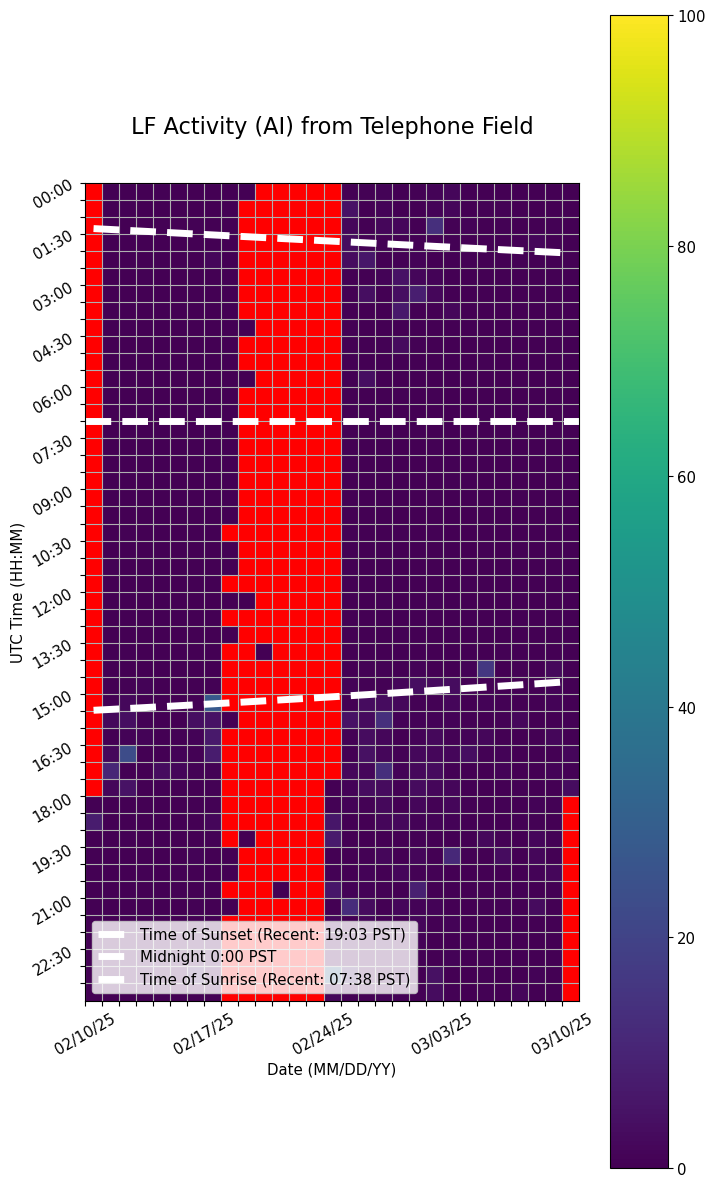

Source data for this figure (header and first rows):
Time (UTC), 02/10/25, 02/11/25, 02/12/25, 02/13/25, 02/14/25, 02/15/25, 02/16/25, 02/17/25, 02/18/25, 02/19/25, 02/20/25, 02/21/25, 02/22/25, 02/23/25, 02/24/25, 02/25/25, 02/26/25, 02/27/25, 02/28/25, 03/01/25, 03/02/25, 03/03/25, 03/04/25
00:00, , 0.0, 0.0, 0.0, 0.5556, 0.0, 0.0, 0.0, 0.0, 0.0, , , , , , 0.0, 0.5556, 1.111, 0.0, 0.5556, 1.111, 1.667, 0.0
00:30, , 0.0, 0.5556, 0.0, 0.0, 0.0, 0.0, 0.0, 0.0, , , , , , , 5.0, 0.0, 1.111, 0.0, 0.0, 1.111, 1.667, 0.0
01:00, , 0.0, 0.0, 0.0, 0.5556, 0.0, 0.5556, 0.0, 0.0, , , , , , , 1.667, 0.0, 1.667, 1.667, 0.0, 13.33, 0.5556, 1.111
01:30, , 0.0, 0.0, 0.0, 0.0, 0.0, 0.0, 0.0, 0.0, , , , , , , 3.333, 0.5556, 0.5556, 0.0, 0.0, 0.5556, 0.5556, 0.0
02:00, , 0.0, 0.0, 0.0, 0.0, 0.0, 0.0, 1.667, 0.0, , , , , , , 3.333, 6.111, 0.0, 0.5556, 1.111, 0.0, 0.0, 0.5556
02:30, , 0.0, 0.0, 0.5556, 0.0, 0.0, 0.0, 0.0, 0.0, , , , , , , 0.0, 0.0, 1.111, 5.0, 1.667, 1.111, 0.0, 0.0
03:00, , 0.0, 0.0, 0.0, 0.0, 0.0, 0.0, 0.0, 0.0, , , , , , , 0.0, 3.889, 0.0, 3.889, 8.333, 1.667, 0.0, 0.0
03:30, , 0.0, 0.0, 0.0, 0.0, 0.0, 0.0, 0.0, 0.0, , , , , , , 0.0, 0.0, 0.0, 6.667, 0.0, 0.0, 1.667, 0.0
04:00, , 0.0, 0.5556, 0.0, 0.0, 0.0, 0.0, 0.0, 0.0, 0.0, , , , , , 0.0, 0.0, 0.0, 0.0, 0.0, 0.0, 0.0, 0.0
04:30, , 0.0, 0.0, 0.0, 0.0, 0.0, 0.0, 0.0, 0.0, , , , , , , 0.0, 0.0, 0.5556, 2.778, 0.5556, 0.0, 0.0, 0.0
05:00, , 0.0, 0.0, 0.0, 0.5556, 0.0, 0.0, 0.0, 0.0, , , , , , , 0.0, 0.0, 0.0, 0.0, 0.0, 0.0, 0.0, 0.0
05:30, , 0.0, 0.0, 0.0, 0.0, 0.0, 0.0, 0.0, 0.0, 0.0, , , , , , 0.0, 3.889, 0.0, 0.0, 0.0, 0.0, 0.0, 0.0
06:00, , 0.0, 0.0, 0.0, 0.0, 0.0, 0.0, 0.0, 0.0, , , , , , , 0.0, 0.0, 0.0, 0.5556, 0.0, 0.5556, 0.0, 0.0
06:30, , 0.0, 0.0, 0.0, 0.0, 0.0, 0.0, 0.0, 0.0, , , , , , , 0.0, 0.0, 0.0, 0.0, 0.0, 0.0, 0.0, 0.0
07:00, , 0.0, 0.0, 0.0, 0.0, 0.0, 0.0, 0.0, 0.0, , , , , , , 0.0, 0.0, 0.0, 0.0, 0.5556, 0.0, 0.0, 0.0
07:30, , 0.0, 0.0, 0.0, 0.0, 0.0, 0.0, 0.0, 0.0, , , , , , , 0.0, 0.0, 0.0, 0.0, 0.0, 0.5556, 0.0, 0.0
08:00, , 0.0, 0.0, 0.0, 0.0, 0.0, 0.0, 0.0, 0.0, , , , , , , 0.0, 0.0, 0.0, 0.0, 0.0, 0.0, 0.5556, 0.0
08:30, , 0.0, 0.0, 0.0, 0.0, 0.0, 0.0, 0.0, 0.0, , , , , , , 0.0, 0.0, 0.0, 0.0, 0.0, 0.0, 0.5556, 0.5556
09:00, , 0.0, 0.0, 0.0, 0.0, 0.0, 0.0, 0.0, 0.0, , , , , , , 0.0, 0.0, 0.0, 0.0, 0.0, 0.5556, 0.0, 0.0
09:30, , 0.0, 0.0, 0.0, 0.0, 0.0, 0.0, 0.0, 0.0, , , , , , , 0.0, 0.0, 0.0, 0.0, 0.0, 0.0, 0.0, 0.0
10:00, , 0.0, 0.5556, 0.0, 0.0, 0.0, 0.0, 0.0, , , , , , , , 0.5556, 0.0, 0.0, 0.5556, 0.0, 0.5556, 0.0, 0.0
10:30, , 0.0, 0.0, 0.0, 0.0, 0.0, 0.0, 0.0, 0.0, , , , , , , 0.0, 0.0, 0.0, 0.0, 0.0, 0.0, 0.0, 0.0
11:00, , 0.5556, 0.0, 0.0, 0.0, 0.0, 0.0, 0.0, 0.0, , , , , , , 0.0, 0.0, 0.0, 0.0, 0.0, 0.0, 0.0, 0.0
11:30, , 0.0, 0.0, 0.0, 0.0, 0.0, 0.0, 0.0, , , , , , , , 0.0, 0.0, 0.0, 0.0, 0.0, 0.0, 0.0, 0.5556
12:00, , 0.0, 0.0, 0.0, 0.0, 0.0, 0.0, 0.0, 0.0, 0.0, , , , , , 0.0, 0.0, 0.5556, 0.0, 0.0, 0.5556, 0.0, 0.0
12:30, , 0.0, 0.0, 0.0, 0.0, 0.0, 0.0, 0.0, , , , , , , , 0.0, 0.0, 0.0, 0.0, 0.0, 0.0, 0.0, 0.0
13:00, , 0.0, 0.0, 0.0, 0.0, 0.0, 0.0, 0.0, 0.0, , , , , , , 0.0, 0.0, 0.0, 0.5556, 0.0, 0.0, 0.5556, 0.0
13:30, , 0.0, 0.5556, 0.0, 0.0, 0.0, 0.0, 0.0, , , 0.0, , , , , 0.0, 0.0, 0.0, 0.0, 0.0, 0.0, 0.0, 0.0
14:00, , 0.0, 0.0, 0.0, 0.0, 0.0, 0.0, 0.0, , , , , , , , 0.0, 0.5556, 0.5556, 0.0, 1.111, 0.0, 0.0, 1.111
14:30, , 0.0, 0.5556, 1.111, 0.0, 0.0, 0.0, 0.5556, , , , , , , , 1.111, 0.5556, 0.5556, 1.667, 3.889, 2.778, 3.333, 0.5556
15:00, , 0.0, 2.222, 0.0, 0.0, 0.0, 0.5556, 27.78, , , , , , , , 0.0, 3.333, 3.333, 2.222, 0.5556, 0.5556, 1.667, 0.0
15:30, , 2.222, 3.889, 0.5556, 0.0, 0.0, 3.889, 5.0, 0.0, , , , , , , 5.0, 2.778, 13.33, 1.111, 1.111, 1.111, 1.111, 0.5556
16:00, , 0.0, 1.111, 1.111, 0.0, 0.5556, 1.111, 6.667, , , , , , , , 0.5556, 3.333, 1.667, 0.0, 1.111, 2.222, 0.5556, 1.111
16:30, , 2.222, 23.33, 0.0, 0.0, 1.111, 0.5556, 7.778, , , , , , , , 0.0, 4.444, 1.667, 0.5556, 2.222, 1.667, 1.667, 3.889
17:00, , 10.56, 0.0, 0.0, 3.333, 1.667, 0.5556, 0.5556, , , , , , , , 1.667, 1.667, 13.33, 1.111, 2.222, 2.778, 0.5556, 0.0
17:30, , 1.667, 5.0, 0.0, 0.5556, 0.0, 0.0, 0.5556, , , , , , , 0.0, 1.111, 3.333, 2.778, 0.5556, 2.778, 1.667, 1.667, 0.0
18:00, 0.0, 0.0, 0.0, 0.0, 0.0, 0.0, 0.0, 0.5556, , , , , , , 0.5556, 1.111, 0.5556, 2.222, 0.0, 1.667, 0.5556, 1.667, 0.5556
18:30, 7.778, 0.0, 0.0, 0.0, 0.0, 0.0, 0.0, 1.667, , , , , , , 6.111, 0.0, 0.0, 1.667, 2.222, 1.111, 1.111, 0.8333, 0.0
19:00, 0.0, 0.0, 0.5556, 0.0, 0.0, 0.0, 0.0, 0.5556, , 0.0, , , , , 7.222, 0.0, 0.0, 0.0, 0.0, 0.5556, 0.0, 0.0, 0.0
19:30, 0.0, 0.0, 0.0, 0.0, 0.0, 0.0, 1.111, 0.0, 0.0, , , , , , 0.0, 0.0, 0.5556, 1.667, 0.0, 1.667, 0.0, 11.67, 0.5556
20:00, 0.0, 0.0, 0.0, 0.5556, 0.0, 0.5556, 0.0, 0.0, 0.0, , , , , , 0.5556, 0.0, 1.111, 0.0, 1.667, 0.5556, 0.5556, 0.0, 0.0
20:30, 0.0, 0.0, 0.0, 0.0, 0.0, 0.5556, 0.0, 0.0, , , , 0.0, , , 6.111, 1.111, 1.111, 0.5556, 0.0, 8.889, 0.0, 0.0, 0.0
21:00, 0.0, 0.0, 0.0, 0.0, 0.0, 0.0, 0.5556, 0.0, 0.0, , , , , , 0.0, 12.78, 2.778, 0.0, 1.667, 1.111, 1.111, 0.0, 0.0
21:30, 0.0, 0.0, 0.0, 0.0, 0.0, 0.5556, 0.0, 0.0, , , , , , , 1.667, 0.0, 1.667, 0.5556, 0.0, 1.667, 0.0, 1.111, 0.0
22:00, 0.0, 0.0, 0.0, 0.0, 0.0, 0.0, 0.0, 0.5556, , , , , , , 0.5556, 2.222, 1.111, 1.667, 0.0, 1.111, 0.0, 0.0, 0.0
22:30, 0.0, 0.0, 0.0, 0.0, 0.0, 0.0, 0.0, 0.0, , , , , , , 0.0, 1.111, 1.111, 0.0, 0.0, 0.5556, 0.0, 1.111, 0.0
23:00, 0.0, 0.0, 0.0, 0.0, 0.0, 0.0, 6.667, 0.0, , , , , , , 30.56, 7.778, 0.0, 0.0, 0.0, 0.0, 4.444, 0.0, 0.0
23:30, 0.0, 0.0, 0.0, 0.0, 0.0, 0.0, 0.0, 0.0, , , , , , , 1.667, 0.0, 0.0, 1.111, 0.5556, 0.5556, 3.333, 0.5556, 0.0
